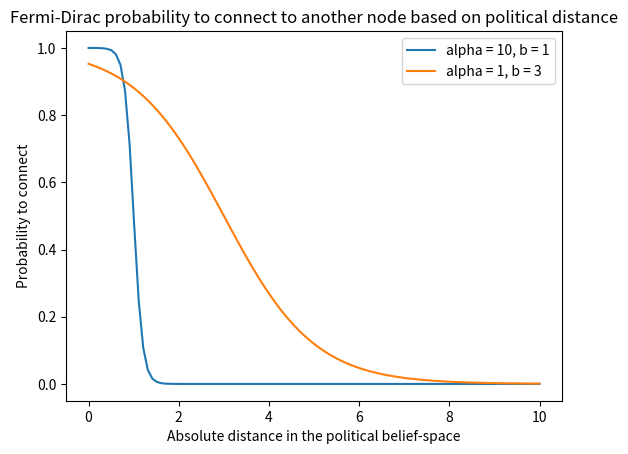

Here is the Python script that generated this plot:
import numpy as np
import matplotlib.pyplot as plt

def fermi_dirac_graph(d, FERMI_ALPHA, FERMI_B):
    """
    A graph to visualise the effect of alpha and b on the probability to connect for a given distance.
    """
    pij = 1 / ( 1 + np.exp(FERMI_ALPHA*(abs(d) - FERMI_B)))
    return pij

def plot_fermidirac():
    params = [(10,1),(1,3)]

    distances = np.linspace(0, 10, 100)
    plot_data =[]
    for param in params:
        data = {
            "y": fermi_dirac_graph(distances, param[0], param[1]),
            "alpha": param[0],
            "b": param[1]
            }
        plot_data.append(data)

    for data in plot_data:
        plt.plot(distances, data['y'], label = f"alpha = {data['alpha']}, b = {data['b']}")
    plt.xlabel("Absolute distance in the political belief-space")
    plt.ylabel("Probability to connect")
    plt.title("Fermi-Dirac probability to connect to another node based on political distance")
    plt.legend()
    plt.show()

plot_fermidirac()
